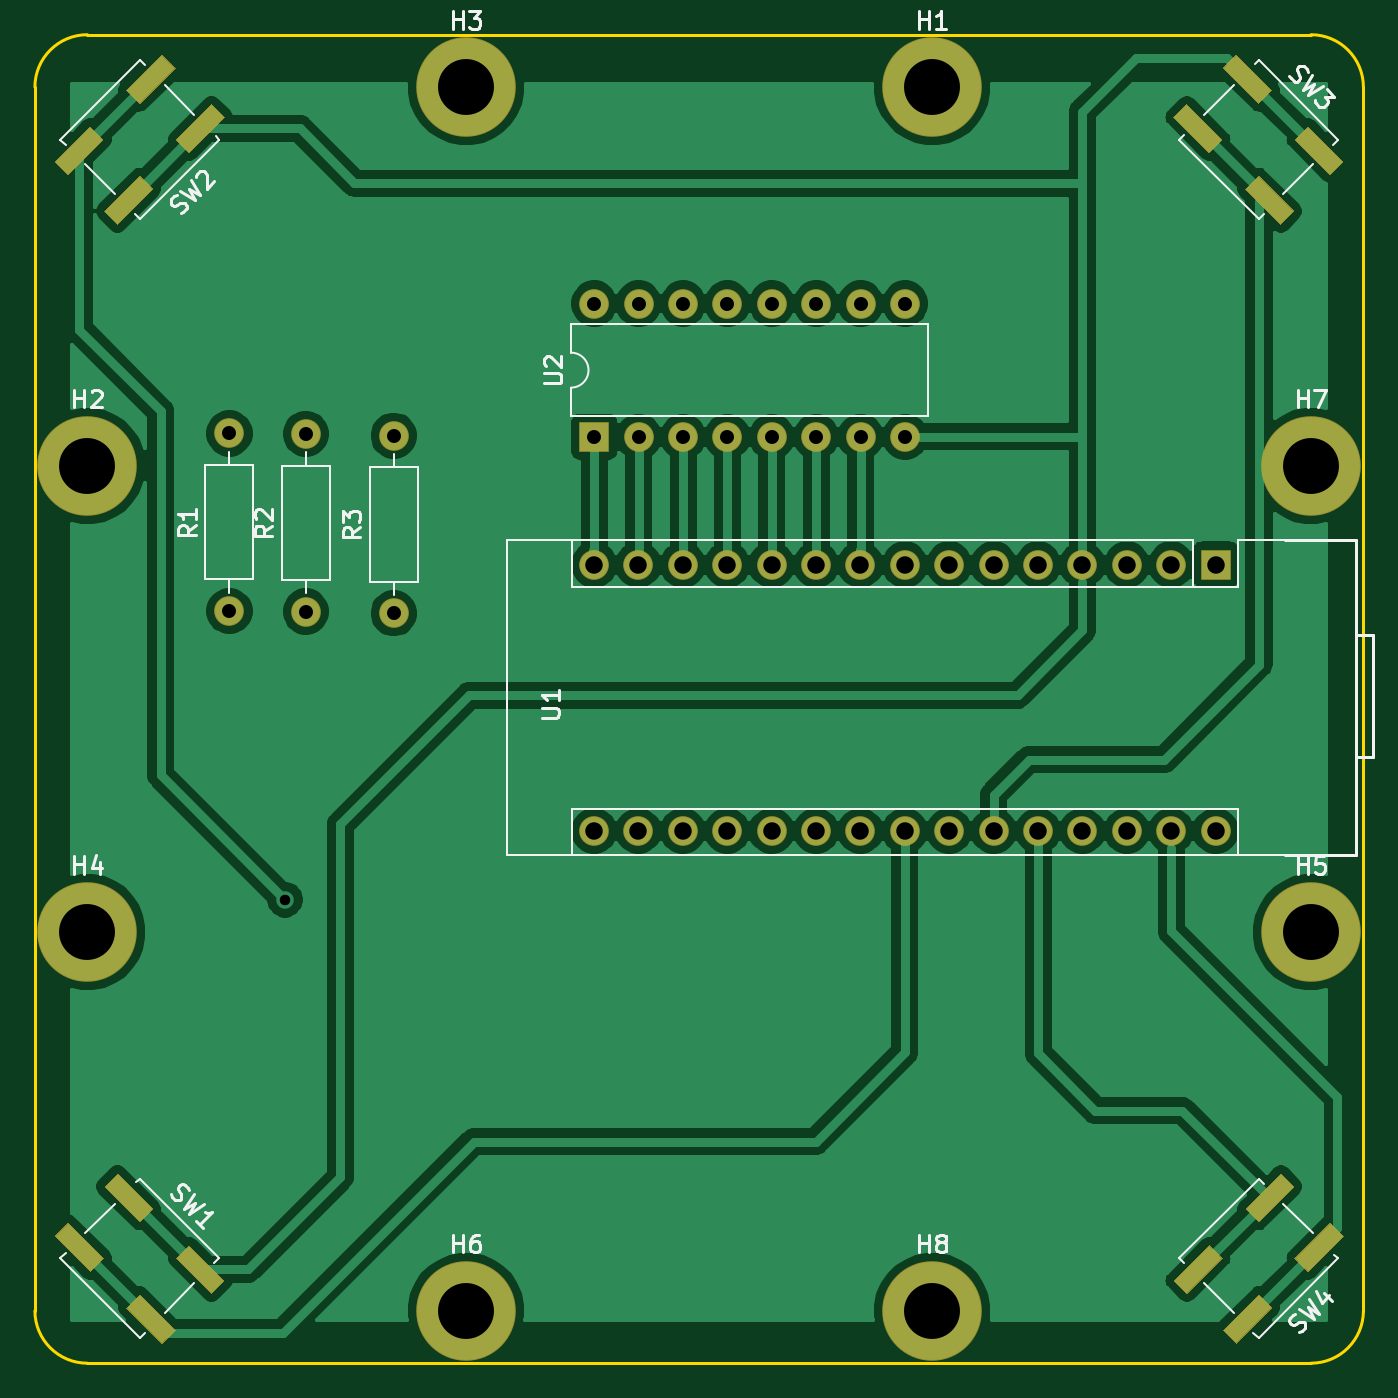
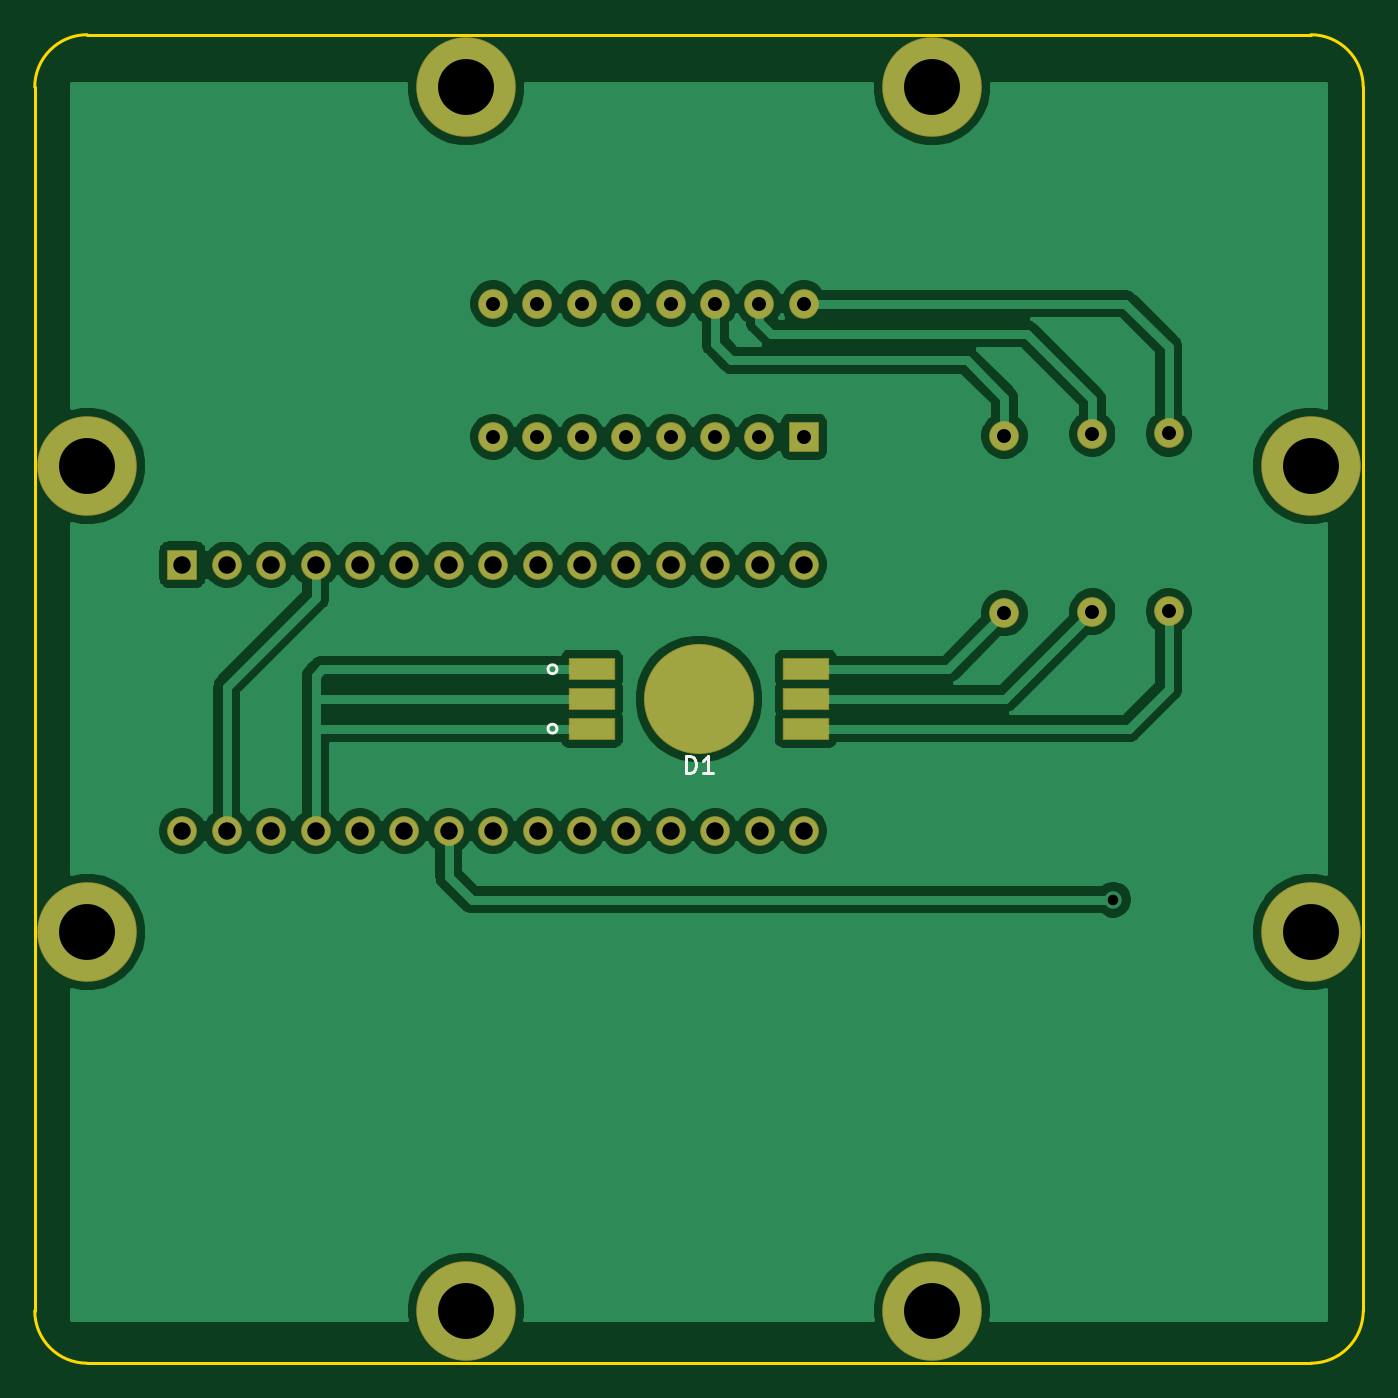
Circuit board: 10 layer files. Board 76.0 x 76.0 mm.
- bottom_copper: bedlight-nucleo-B_Cu.gbr (94289 bytes)
- bottom_mask: bedlight-nucleo-B_Mask.gbr (2634 bytes)
- paste: bedlight-nucleo-B_Paste.gbr (722 bytes)
- bottom_silk: bedlight-nucleo-B_SilkS.gbr (1182 bytes)
- outline: bedlight-nucleo-Edge_Cuts.gbr (1006 bytes)
- top_copper: bedlight-nucleo-F_Cu.gbr (114411 bytes)
- top_mask: bedlight-nucleo-F_Mask.gbr (4754 bytes)
- paste: bedlight-nucleo-F_Paste.gbr (2842 bytes)
- top_silk: bedlight-nucleo-F_SilkS.gbr (14991 bytes)
- drill: bedlight-nucleo.drl (1323 bytes)

=== bottom_copper: bedlight-nucleo-B_Cu.gbr (94289 bytes, source omitted) ===
=== bottom_mask: bedlight-nucleo-B_Mask.gbr ===
%TF.GenerationSoftware,KiCad,Pcbnew,(5.1.6)-1*%
%TF.CreationDate,2020-07-19T23:04:14+02:00*%
%TF.ProjectId,bedlight-nucleo,6265646c-6967-4687-942d-6e75636c656f,rev?*%
%TF.SameCoordinates,Original*%
%TF.FileFunction,Soldermask,Bot*%
%TF.FilePolarity,Negative*%
%FSLAX46Y46*%
G04 Gerber Fmt 4.6, Leading zero omitted, Abs format (unit mm)*
G04 Created by KiCad (PCBNEW (5.1.6)-1) date 2020-07-19 23:04:14*
%MOMM*%
%LPD*%
G01*
G04 APERTURE LIST*
%ADD10C,5.700000*%
%ADD11O,1.700000X1.700000*%
%ADD12R,1.700000X1.700000*%
%ADD13C,1.700000*%
%ADD14C,6.300000*%
%ADD15R,2.650000X1.300000*%
G04 APERTURE END LIST*
D10*
%TO.C,H8*%
X177333333Y-147333334D03*
%TD*%
%TO.C,H7*%
X199000000Y-99000000D03*
%TD*%
%TO.C,H6*%
X150666666Y-147333334D03*
%TD*%
%TO.C,H5*%
X199000000Y-125666667D03*
%TD*%
%TO.C,H4*%
X129000000Y-125666667D03*
%TD*%
%TO.C,H3*%
X150666666Y-77333334D03*
%TD*%
%TO.C,H2*%
X129000000Y-99000000D03*
%TD*%
%TO.C,H1*%
X177333333Y-77333334D03*
%TD*%
D11*
%TO.C,U1*%
X157988000Y-119888000D03*
X157988000Y-104648000D03*
X193548000Y-119888000D03*
X160528000Y-104648000D03*
X191008000Y-119888000D03*
X163068000Y-104648000D03*
X188468000Y-119888000D03*
X165608000Y-104648000D03*
X185928000Y-119888000D03*
X168148000Y-104648000D03*
X183388000Y-119888000D03*
X170688000Y-104648000D03*
X180848000Y-119888000D03*
X173228000Y-104648000D03*
X178308000Y-119888000D03*
X175768000Y-104648000D03*
X175768000Y-119888000D03*
X178308000Y-104648000D03*
X173228000Y-119888000D03*
X180848000Y-104648000D03*
X170688000Y-119888000D03*
X183388000Y-104648000D03*
X168148000Y-119888000D03*
X185928000Y-104648000D03*
X165608000Y-119888000D03*
X188468000Y-104648000D03*
X163068000Y-119888000D03*
X191008000Y-104648000D03*
X160528000Y-119888000D03*
D12*
X193548000Y-104648000D03*
%TD*%
D11*
%TO.C,U2*%
X158000000Y-89713334D03*
X175780000Y-97333334D03*
X160540000Y-89713334D03*
X173240000Y-97333334D03*
X163080000Y-89713334D03*
X170700000Y-97333334D03*
X165620000Y-89713334D03*
X168160000Y-97333334D03*
X168160000Y-89713334D03*
X165620000Y-97333334D03*
X170700000Y-89713334D03*
X163080000Y-97333334D03*
X173240000Y-89713334D03*
X160540000Y-97333334D03*
X175780000Y-89713334D03*
D12*
X158000000Y-97333334D03*
%TD*%
D11*
%TO.C,R3*%
X146526000Y-97272334D03*
D13*
X146526000Y-107432334D03*
%TD*%
D11*
%TO.C,R2*%
X141494000Y-97173334D03*
D13*
X141494000Y-107333334D03*
%TD*%
D11*
%TO.C,R1*%
X137128000Y-97145334D03*
D13*
X137128000Y-107305334D03*
%TD*%
D14*
%TO.C,D1*%
X164000000Y-112333334D03*
D15*
X157875000Y-110633334D03*
X170125000Y-110633334D03*
X157875000Y-112333334D03*
X170125000Y-112333334D03*
X157875000Y-114033334D03*
X170125000Y-114033334D03*
%TD*%
M02*

=== paste: bedlight-nucleo-B_Paste.gbr ===
%TF.GenerationSoftware,KiCad,Pcbnew,(5.1.6)-1*%
%TF.CreationDate,2020-07-19T23:04:14+02:00*%
%TF.ProjectId,bedlight-nucleo,6265646c-6967-4687-942d-6e75636c656f,rev?*%
%TF.SameCoordinates,Original*%
%TF.FileFunction,Paste,Bot*%
%TF.FilePolarity,Positive*%
%FSLAX46Y46*%
G04 Gerber Fmt 4.6, Leading zero omitted, Abs format (unit mm)*
G04 Created by KiCad (PCBNEW (5.1.6)-1) date 2020-07-19 23:04:14*
%MOMM*%
%LPD*%
G01*
G04 APERTURE LIST*
%ADD10C,6.200000*%
%ADD11R,2.550000X1.200000*%
G04 APERTURE END LIST*
D10*
%TO.C,D1*%
X164000000Y-112333334D03*
D11*
X157875000Y-110633334D03*
X170125000Y-110633334D03*
X157875000Y-112333334D03*
X170125000Y-112333334D03*
X157875000Y-114033334D03*
X170125000Y-114033334D03*
%TD*%
M02*

=== bottom_silk: bedlight-nucleo-B_SilkS.gbr ===
%TF.GenerationSoftware,KiCad,Pcbnew,(5.1.6)-1*%
%TF.CreationDate,2020-07-19T23:04:14+02:00*%
%TF.ProjectId,bedlight-nucleo,6265646c-6967-4687-942d-6e75636c656f,rev?*%
%TF.SameCoordinates,Original*%
%TF.FileFunction,Legend,Bot*%
%TF.FilePolarity,Positive*%
%FSLAX46Y46*%
G04 Gerber Fmt 4.6, Leading zero omitted, Abs format (unit mm)*
G04 Created by KiCad (PCBNEW (5.1.6)-1) date 2020-07-19 23:04:14*
%MOMM*%
%LPD*%
G01*
G04 APERTURE LIST*
%ADD10C,0.150000*%
G04 APERTURE END LIST*
D10*
%TO.C,D1*%
X172636000Y-114033334D02*
G75*
G03*
X172636000Y-114033334I-254000J0D01*
G01*
X172636000Y-110633334D02*
G75*
G03*
X172636000Y-110633334I-254000J0D01*
G01*
X164738095Y-116585714D02*
X164738095Y-115585714D01*
X164500000Y-115585714D01*
X164357142Y-115633334D01*
X164261904Y-115728572D01*
X164214285Y-115823810D01*
X164166666Y-116014286D01*
X164166666Y-116157143D01*
X164214285Y-116347619D01*
X164261904Y-116442857D01*
X164357142Y-116538095D01*
X164500000Y-116585714D01*
X164738095Y-116585714D01*
X163214285Y-116585714D02*
X163785714Y-116585714D01*
X163500000Y-116585714D02*
X163500000Y-115585714D01*
X163595238Y-115728572D01*
X163690476Y-115823810D01*
X163785714Y-115871429D01*
%TD*%
M02*

=== outline: bedlight-nucleo-Edge_Cuts.gbr ===
%TF.GenerationSoftware,KiCad,Pcbnew,(5.1.6)-1*%
%TF.CreationDate,2020-07-19T23:04:14+02:00*%
%TF.ProjectId,bedlight-nucleo,6265646c-6967-4687-942d-6e75636c656f,rev?*%
%TF.SameCoordinates,Original*%
%TF.FileFunction,Profile,NP*%
%FSLAX46Y46*%
G04 Gerber Fmt 4.6, Leading zero omitted, Abs format (unit mm)*
G04 Created by KiCad (PCBNEW (5.1.6)-1) date 2020-07-19 23:04:14*
%MOMM*%
%LPD*%
G01*
G04 APERTURE LIST*
%TA.AperFunction,Profile*%
%ADD10C,0.200000*%
%TD*%
G04 APERTURE END LIST*
D10*
X129000000Y-150333334D02*
G75*
G02*
X126000000Y-147333334I0J3000000D01*
G01*
X202000000Y-147333334D02*
G75*
G02*
X199000000Y-150333334I-3000000J0D01*
G01*
X126000000Y-77333334D02*
G75*
G02*
X129000000Y-74333334I3000000J0D01*
G01*
X129000000Y-74333334D02*
X199000000Y-74333334D01*
X199000000Y-150333334D02*
X129000000Y-150333334D01*
X126000000Y-147333334D02*
X126000000Y-77333334D01*
X202000000Y-77333334D02*
X202000000Y-147333334D01*
X199000000Y-74333334D02*
G75*
G02*
X202000000Y-77333334I0J-3000000D01*
G01*
M02*

=== top_copper: bedlight-nucleo-F_Cu.gbr (114411 bytes, source omitted) ===
=== top_mask: bedlight-nucleo-F_Mask.gbr ===
%TF.GenerationSoftware,KiCad,Pcbnew,(5.1.6)-1*%
%TF.CreationDate,2020-07-19T23:04:14+02:00*%
%TF.ProjectId,bedlight-nucleo,6265646c-6967-4687-942d-6e75636c656f,rev?*%
%TF.SameCoordinates,Original*%
%TF.FileFunction,Soldermask,Top*%
%TF.FilePolarity,Negative*%
%FSLAX46Y46*%
G04 Gerber Fmt 4.6, Leading zero omitted, Abs format (unit mm)*
G04 Created by KiCad (PCBNEW (5.1.6)-1) date 2020-07-19 23:04:14*
%MOMM*%
%LPD*%
G01*
G04 APERTURE LIST*
%ADD10C,5.700000*%
%ADD11O,1.700000X1.700000*%
%ADD12R,1.700000X1.700000*%
%ADD13C,0.100000*%
%ADD14C,1.700000*%
G04 APERTURE END LIST*
D10*
%TO.C,H8*%
X177333333Y-147333334D03*
%TD*%
%TO.C,H7*%
X199000000Y-99000000D03*
%TD*%
%TO.C,H6*%
X150666666Y-147333334D03*
%TD*%
%TO.C,H5*%
X199000000Y-125666667D03*
%TD*%
%TO.C,H4*%
X129000000Y-125666667D03*
%TD*%
%TO.C,H3*%
X150666666Y-77333334D03*
%TD*%
%TO.C,H2*%
X129000000Y-99000000D03*
%TD*%
%TO.C,H1*%
X177333333Y-77333334D03*
%TD*%
D11*
%TO.C,U1*%
X157988000Y-119888000D03*
X157988000Y-104648000D03*
X193548000Y-119888000D03*
X160528000Y-104648000D03*
X191008000Y-119888000D03*
X163068000Y-104648000D03*
X188468000Y-119888000D03*
X165608000Y-104648000D03*
X185928000Y-119888000D03*
X168148000Y-104648000D03*
X183388000Y-119888000D03*
X170688000Y-104648000D03*
X180848000Y-119888000D03*
X173228000Y-104648000D03*
X178308000Y-119888000D03*
X175768000Y-104648000D03*
X175768000Y-119888000D03*
X178308000Y-104648000D03*
X173228000Y-119888000D03*
X180848000Y-104648000D03*
X170688000Y-119888000D03*
X183388000Y-104648000D03*
X168148000Y-119888000D03*
X185928000Y-104648000D03*
X165608000Y-119888000D03*
X188468000Y-104648000D03*
X163068000Y-119888000D03*
X191008000Y-104648000D03*
X160528000Y-119888000D03*
D12*
X193548000Y-104648000D03*
%TD*%
D11*
%TO.C,U2*%
X158000000Y-89713334D03*
X175780000Y-97333334D03*
X160540000Y-89713334D03*
X173240000Y-97333334D03*
X163080000Y-89713334D03*
X170700000Y-97333334D03*
X165620000Y-89713334D03*
X168160000Y-97333334D03*
X168160000Y-89713334D03*
X165620000Y-97333334D03*
X170700000Y-89713334D03*
X163080000Y-97333334D03*
X173240000Y-89713334D03*
X160540000Y-97333334D03*
X175780000Y-89713334D03*
D12*
X158000000Y-97333334D03*
%TD*%
D13*
%TO.C,SW4*%
G36*
X198828427Y-145111152D02*
G01*
X198050609Y-144333334D01*
X200101219Y-142282724D01*
X200879037Y-143060542D01*
X198828427Y-145111152D01*
G37*
G36*
X194727208Y-149212371D02*
G01*
X193949390Y-148434553D01*
X196000000Y-146383943D01*
X196777818Y-147161761D01*
X194727208Y-149212371D01*
G37*
G36*
X196000000Y-142282725D02*
G01*
X195222182Y-141504907D01*
X197272792Y-139454297D01*
X198050610Y-140232115D01*
X196000000Y-142282725D01*
G37*
G36*
X191898781Y-146383944D02*
G01*
X191120963Y-145606126D01*
X193171573Y-143555516D01*
X193949391Y-144333334D01*
X191898781Y-146383944D01*
G37*
%TD*%
%TO.C,SW3*%
G36*
X196777818Y-77504907D02*
G01*
X196000000Y-78282725D01*
X193949390Y-76232115D01*
X194727208Y-75454297D01*
X196777818Y-77504907D01*
G37*
G36*
X200879037Y-81606126D02*
G01*
X200101219Y-82383944D01*
X198050609Y-80333334D01*
X198828427Y-79555516D01*
X200879037Y-81606126D01*
G37*
G36*
X193949391Y-80333334D02*
G01*
X193171573Y-81111152D01*
X191120963Y-79060542D01*
X191898781Y-78282724D01*
X193949391Y-80333334D01*
G37*
G36*
X198050610Y-84434553D02*
G01*
X197272792Y-85212371D01*
X195222182Y-83161761D01*
X196000000Y-82383943D01*
X198050610Y-84434553D01*
G37*
%TD*%
%TO.C,SW2*%
G36*
X134828427Y-81111152D02*
G01*
X134050609Y-80333334D01*
X136101219Y-78282724D01*
X136879037Y-79060542D01*
X134828427Y-81111152D01*
G37*
G36*
X130727208Y-85212371D02*
G01*
X129949390Y-84434553D01*
X132000000Y-82383943D01*
X132777818Y-83161761D01*
X130727208Y-85212371D01*
G37*
G36*
X132000000Y-78282725D02*
G01*
X131222182Y-77504907D01*
X133272792Y-75454297D01*
X134050610Y-76232115D01*
X132000000Y-78282725D01*
G37*
G36*
X127898781Y-82383944D02*
G01*
X127120963Y-81606126D01*
X129171573Y-79555516D01*
X129949391Y-80333334D01*
X127898781Y-82383944D01*
G37*
%TD*%
%TO.C,SW1*%
G36*
X132777818Y-141504907D02*
G01*
X132000000Y-142282725D01*
X129949390Y-140232115D01*
X130727208Y-139454297D01*
X132777818Y-141504907D01*
G37*
G36*
X136879037Y-145606126D02*
G01*
X136101219Y-146383944D01*
X134050609Y-144333334D01*
X134828427Y-143555516D01*
X136879037Y-145606126D01*
G37*
G36*
X129949391Y-144333334D02*
G01*
X129171573Y-145111152D01*
X127120963Y-143060542D01*
X127898781Y-142282724D01*
X129949391Y-144333334D01*
G37*
G36*
X134050610Y-148434553D02*
G01*
X133272792Y-149212371D01*
X131222182Y-147161761D01*
X132000000Y-146383943D01*
X134050610Y-148434553D01*
G37*
%TD*%
D11*
%TO.C,R3*%
X146526000Y-97272334D03*
D14*
X146526000Y-107432334D03*
%TD*%
D11*
%TO.C,R2*%
X141494000Y-97173334D03*
D14*
X141494000Y-107333334D03*
%TD*%
D11*
%TO.C,R1*%
X137128000Y-97145334D03*
D14*
X137128000Y-107305334D03*
%TD*%
M02*

=== paste: bedlight-nucleo-F_Paste.gbr ===
%TF.GenerationSoftware,KiCad,Pcbnew,(5.1.6)-1*%
%TF.CreationDate,2020-07-19T23:04:14+02:00*%
%TF.ProjectId,bedlight-nucleo,6265646c-6967-4687-942d-6e75636c656f,rev?*%
%TF.SameCoordinates,Original*%
%TF.FileFunction,Paste,Top*%
%TF.FilePolarity,Positive*%
%FSLAX46Y46*%
G04 Gerber Fmt 4.6, Leading zero omitted, Abs format (unit mm)*
G04 Created by KiCad (PCBNEW (5.1.6)-1) date 2020-07-19 23:04:14*
%MOMM*%
%LPD*%
G01*
G04 APERTURE LIST*
%ADD10C,0.100000*%
G04 APERTURE END LIST*
D10*
%TO.C,SW4*%
G36*
X198828427Y-145040441D02*
G01*
X198121320Y-144333334D01*
X200101219Y-142353435D01*
X200808326Y-143060542D01*
X198828427Y-145040441D01*
G37*
G36*
X194727208Y-149141660D02*
G01*
X194020101Y-148434553D01*
X196000000Y-146454654D01*
X196707107Y-147161761D01*
X194727208Y-149141660D01*
G37*
G36*
X196000000Y-142212014D02*
G01*
X195292893Y-141504907D01*
X197272792Y-139525008D01*
X197979899Y-140232115D01*
X196000000Y-142212014D01*
G37*
G36*
X191898781Y-146313233D02*
G01*
X191191674Y-145606126D01*
X193171573Y-143626227D01*
X193878680Y-144333334D01*
X191898781Y-146313233D01*
G37*
%TD*%
%TO.C,SW3*%
G36*
X196707107Y-77504907D02*
G01*
X196000000Y-78212014D01*
X194020101Y-76232115D01*
X194727208Y-75525008D01*
X196707107Y-77504907D01*
G37*
G36*
X200808326Y-81606126D02*
G01*
X200101219Y-82313233D01*
X198121320Y-80333334D01*
X198828427Y-79626227D01*
X200808326Y-81606126D01*
G37*
G36*
X193878680Y-80333334D02*
G01*
X193171573Y-81040441D01*
X191191674Y-79060542D01*
X191898781Y-78353435D01*
X193878680Y-80333334D01*
G37*
G36*
X197979899Y-84434553D02*
G01*
X197272792Y-85141660D01*
X195292893Y-83161761D01*
X196000000Y-82454654D01*
X197979899Y-84434553D01*
G37*
%TD*%
%TO.C,SW2*%
G36*
X134828427Y-81040441D02*
G01*
X134121320Y-80333334D01*
X136101219Y-78353435D01*
X136808326Y-79060542D01*
X134828427Y-81040441D01*
G37*
G36*
X130727208Y-85141660D02*
G01*
X130020101Y-84434553D01*
X132000000Y-82454654D01*
X132707107Y-83161761D01*
X130727208Y-85141660D01*
G37*
G36*
X132000000Y-78212014D02*
G01*
X131292893Y-77504907D01*
X133272792Y-75525008D01*
X133979899Y-76232115D01*
X132000000Y-78212014D01*
G37*
G36*
X127898781Y-82313233D02*
G01*
X127191674Y-81606126D01*
X129171573Y-79626227D01*
X129878680Y-80333334D01*
X127898781Y-82313233D01*
G37*
%TD*%
%TO.C,SW1*%
G36*
X132707107Y-141504907D02*
G01*
X132000000Y-142212014D01*
X130020101Y-140232115D01*
X130727208Y-139525008D01*
X132707107Y-141504907D01*
G37*
G36*
X136808326Y-145606126D02*
G01*
X136101219Y-146313233D01*
X134121320Y-144333334D01*
X134828427Y-143626227D01*
X136808326Y-145606126D01*
G37*
G36*
X129878680Y-144333334D02*
G01*
X129171573Y-145040441D01*
X127191674Y-143060542D01*
X127898781Y-142353435D01*
X129878680Y-144333334D01*
G37*
G36*
X133979899Y-148434553D02*
G01*
X133272792Y-149141660D01*
X131292893Y-147161761D01*
X132000000Y-146454654D01*
X133979899Y-148434553D01*
G37*
%TD*%
M02*

=== top_silk: bedlight-nucleo-F_SilkS.gbr (14991 bytes, source omitted) ===
=== drill: bedlight-nucleo.drl ===
M48
; DRILL file {KiCad (5.1.6)-1} date 07/19/20 23:04:10
; FORMAT={-:-/ absolute / metric / decimal}
; #@! TF.CreationDate,2020-07-19T23:04:10+02:00
; #@! TF.GenerationSoftware,Kicad,Pcbnew,(5.1.6)-1
FMAT,2
METRIC
T1C0.600
T2C0.800
T3C1.000
T4C3.200
%
G90
G05
T1
X140.303Y-123.815
T2
X158.0Y-89.713
X158.0Y-97.333
X160.54Y-89.713
X160.54Y-97.333
X163.08Y-89.713
X163.08Y-97.333
X165.62Y-89.713
X165.62Y-97.333
X168.16Y-89.713
X168.16Y-97.333
X170.7Y-89.713
X170.7Y-97.333
X173.24Y-89.713
X173.24Y-97.333
X175.78Y-89.713
X175.78Y-97.333
X146.526Y-97.272
X146.526Y-107.432
X137.128Y-97.145
X137.128Y-107.305
X141.494Y-97.173
X141.494Y-107.333
T3
X157.988Y-104.648
X157.988Y-119.888
X160.528Y-104.648
X160.528Y-119.888
X163.068Y-104.648
X163.068Y-119.888
X165.608Y-104.648
X165.608Y-119.888
X168.148Y-104.648
X168.148Y-119.888
X170.688Y-104.648
X170.688Y-119.888
X173.228Y-104.648
X173.228Y-119.888
X175.768Y-104.648
X175.768Y-119.888
X178.308Y-104.648
X178.308Y-119.888
X180.848Y-104.648
X180.848Y-119.888
X183.388Y-104.648
X183.388Y-119.888
X185.928Y-104.648
X185.928Y-119.888
X188.468Y-104.648
X188.468Y-119.888
X191.008Y-104.648
X191.008Y-119.888
X193.548Y-104.648
X193.548Y-119.888
T4
X129.0Y-99.0
X150.667Y-77.333
X177.333Y-77.333
X129.0Y-125.667
X199.0Y-125.667
X150.667Y-147.333
X177.333Y-147.333
X199.0Y-99.0
T0
M30

